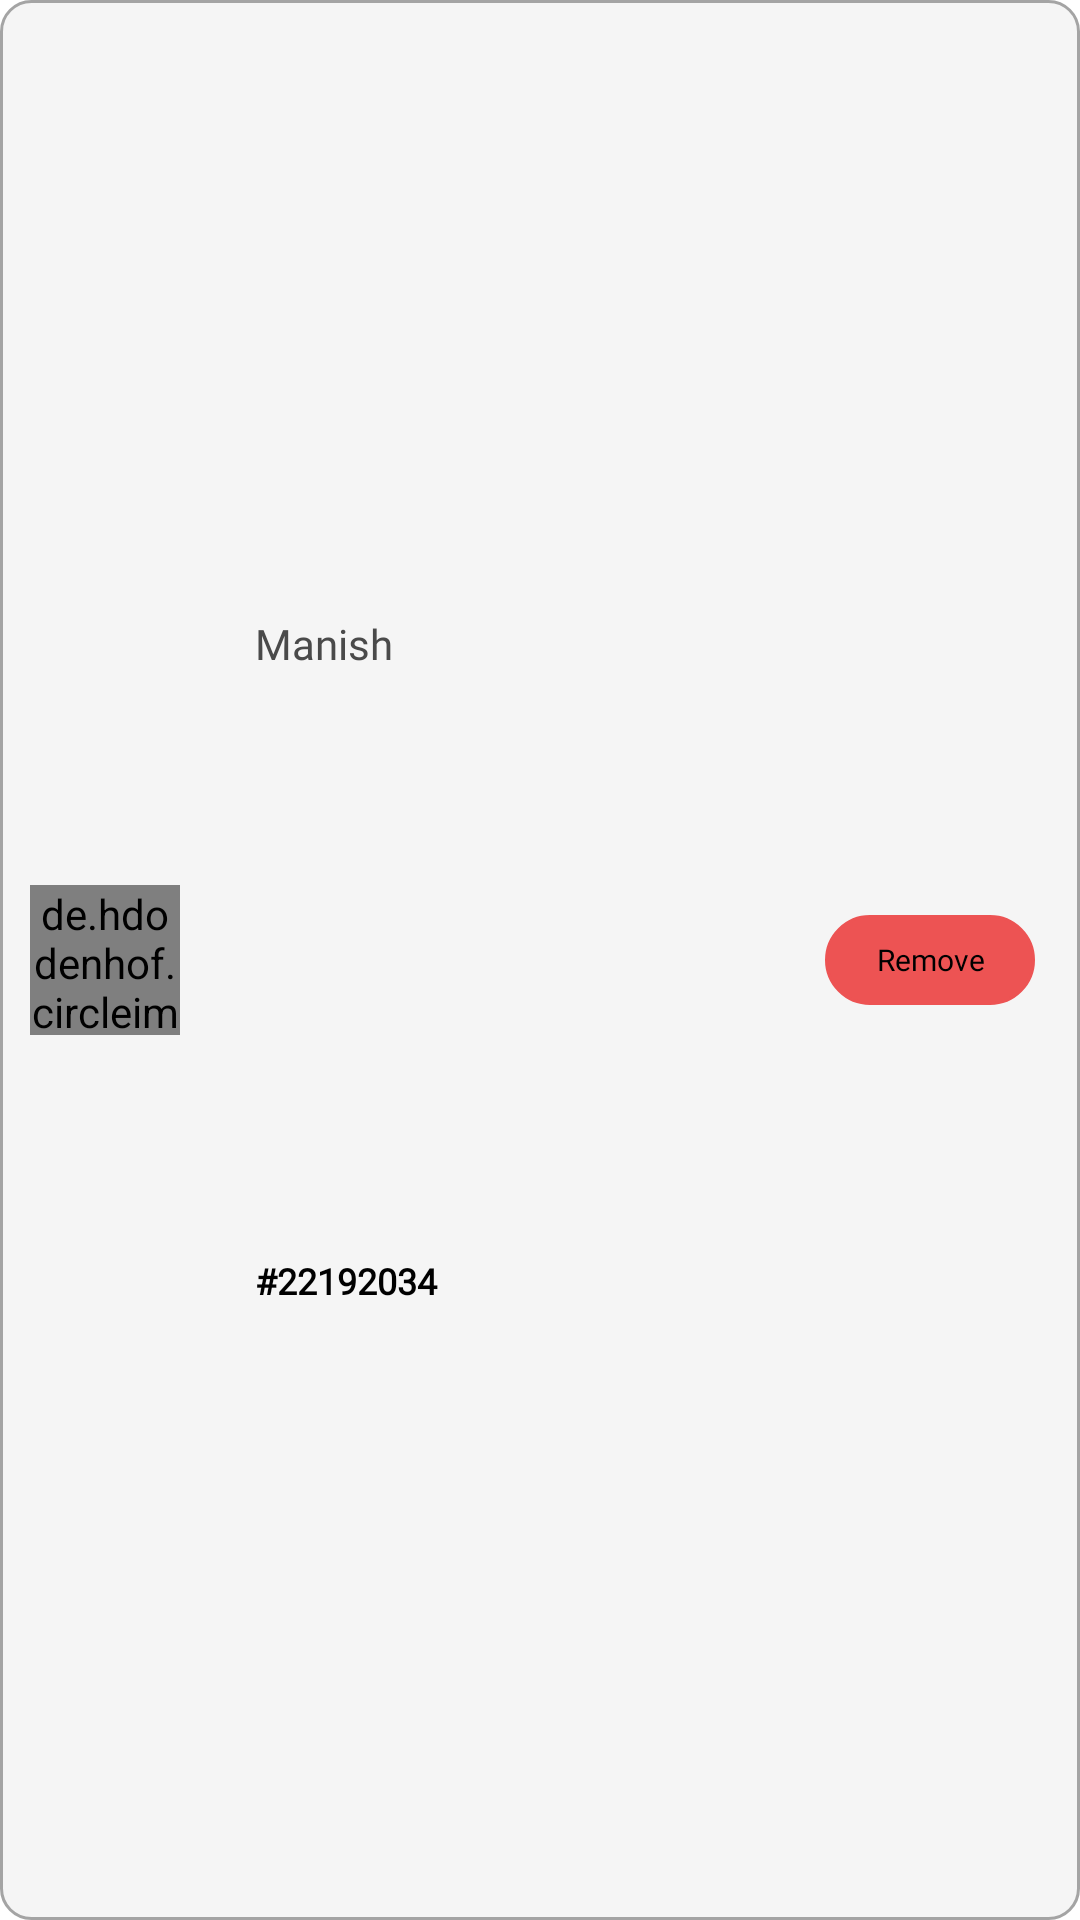

Here is an Android app screen rendered from its layout file. Give the layout XML and the strings, colors and styles it references.
<!-- AndroidManifest.xml: application theme Theme.NalandaApp -->
<!-- res/layout/registered_user_item.xml -->
<?xml version="1.0" encoding="utf-8"?>
<androidx.constraintlayout.widget.ConstraintLayout xmlns:android="http://schemas.android.com/apk/res/android"
    xmlns:app="http://schemas.android.com/apk/res-auto"
    xmlns:tools="http://schemas.android.com/tools"
    android:layout_width="match_parent"
    android:layout_height="wrap_content"
    android:layout_marginTop="7dp"
    android:background="@drawable/curve_with_whitebackground">

    <de.hdodenhof.circleimageview.CircleImageView
        android:id="@+id/registration_user_profile"
        android:layout_width="50dp"
        android:layout_height="50dp"
        android:layout_marginStart="10dp"
        android:layout_marginTop="8dp"
        android:layout_marginBottom="8dp"
        android:src="@drawable/chat_profile"
        app:civ_border_color="@color/black"
        app:civ_border_width="1dp"
        app:layout_constraintBottom_toBottomOf="parent"
        app:layout_constraintStart_toStartOf="parent"
        app:layout_constraintTop_toTopOf="parent" />

    <TextView
        android:id="@+id/registration_user_name"
        android:layout_width="0dp"
        android:layout_height="wrap_content"
        android:layout_marginStart="25dp"
        android:layout_marginTop="10dp"
        app:layout_constraintEnd_toStartOf="@id/registration_ll"
        android:fontFamily="@font/poppins_regular"
        android:text="Manish"
        android:gravity="start|center"
        android:textColor="#4A4A4A"
        app:layout_constraintBottom_toTopOf="@id/registration_user_id"
        app:layout_constraintStart_toEndOf="@id/registration_user_profile"
        app:layout_constraintTop_toTopOf="parent" />

    <TextView
        android:id="@+id/registration_user_id"
        android:layout_width="0dp"
        android:layout_height="wrap_content"
        android:layout_marginStart="25dp"
        android:layout_marginBottom="10dp"
        android:fontFamily="@font/poppins_semi_bold"
        android:text="#22192034"
        android:textColor="@color/black"
        android:textSize="12sp"
        android:gravity="start|center"
        android:textStyle="bold"
        app:layout_constraintEnd_toStartOf="@id/registration_ll"
        app:layout_constraintBottom_toBottomOf="parent"
        app:layout_constraintStart_toEndOf="@id/registration_user_profile"
        app:layout_constraintTop_toBottomOf="@id/registration_user_name" />

    <LinearLayout
        android:id="@+id/registration_ll"
        android:layout_width="wrap_content"
        android:layout_height="wrap_content"
        android:layout_marginTop="7dp"
        android:layout_marginEnd="15dp"
        android:layout_marginBottom="7dp"
        android:orientation="horizontal"
        app:layout_constraintBottom_toBottomOf="parent"
        app:layout_constraintEnd_toEndOf="parent"
        app:layout_constraintTop_toTopOf="parent">

        <androidx.appcompat.widget.AppCompatButton
            android:layout_width="70dp"
            android:layout_height="30dp"
            android:id="@+id/registration_reject_btn"
            android:background="@drawable/no_border_curve"
            android:text="Remove"
            android:layout_marginStart="7dp"
            android:textSize="10sp"
            android:textColor="@color/black"
            android:elevation="6dp"
            android:backgroundTint="#ED5353"
            android:gravity="center"
            android:fontFamily="@font/poppins_regular"
            android:textAllCaps="false"
            tools:ignore="HardcodedText,SmallSp" />

    </LinearLayout>




</androidx.constraintlayout.widget.ConstraintLayout>
<!-- resources referenced by this layout -->
<resources>
  <color name="black">#FF000000</color>
  <!-- drawable curve_with_whitebackground (drawable) -->
  <?xml version="1.0" encoding="utf-8"?>
  <selector xmlns:android="http://schemas.android.com/apk/res/android">
      <item>
          <shape android:shape="rectangle">
              <corners android:radius="10dp"/>
              <stroke android:width="1dp"
                  android:color="@color/grey"/>
              <solid android:color="@color/different_white"/>
          </shape>
      </item>
  
  </selector>
  <!-- drawable no_border_curve (drawable) -->
  <?xml version="1.0" encoding="utf-8"?>
  <shape xmlns:android="http://schemas.android.com/apk/res/android" android:shape="rectangle">
      <corners android:radius="20dp"/>
      <stroke  android:width="1dp"/>
  </shape>
  <style name="Theme.NalandaApp" parent="Theme.MaterialComponents.DayNight.NoActionBar">
          
          <item name="colorPrimary">@color/black</item>
          <item name="colorPrimaryVariant">#7CB8E7</item>
          <item name="colorOnPrimary">@color/white</item>
          
          <item name="colorSecondary">@color/nalanda_blue</item>
          <item name="colorSecondaryVariant">@color/teal_700</item>
          <item name="colorOnSecondary">@color/black</item>
          
          <item name="android:statusBarColor" tools:targetApi="l">?attr/colorPrimaryVariant</item>
          
      </style>
  <color name="grey">#A4A4A4</color>
  <color name="different_white">#f5f5f5</color>
  <color name="white">#FFFFFFFF</color>
  <color name="nalanda_blue">#2D6BC8</color>
  <color name="teal_700">#FF018786</color>
</resources>
